Image classification data set "sneakers_-identification" (ryounasso/sneakers_-identification on GitHub). Class labels (4): Converse, Vans Old Skool, Adidas Stan Smith, Adidas Yeezy Boost.

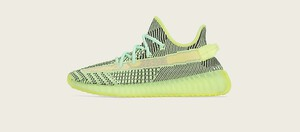
Label: Adidas Yeezy Boost

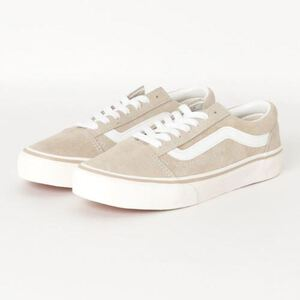
Label: Vans Old Skool

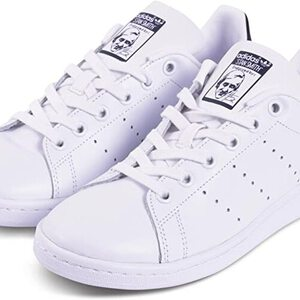
Label: Adidas Stan Smith

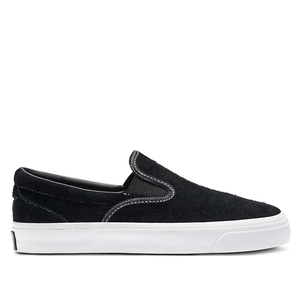
Label: Converse

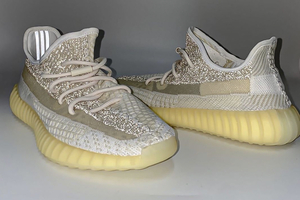
Label: Adidas Yeezy Boost

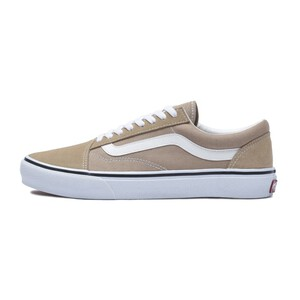
Label: Vans Old Skool
